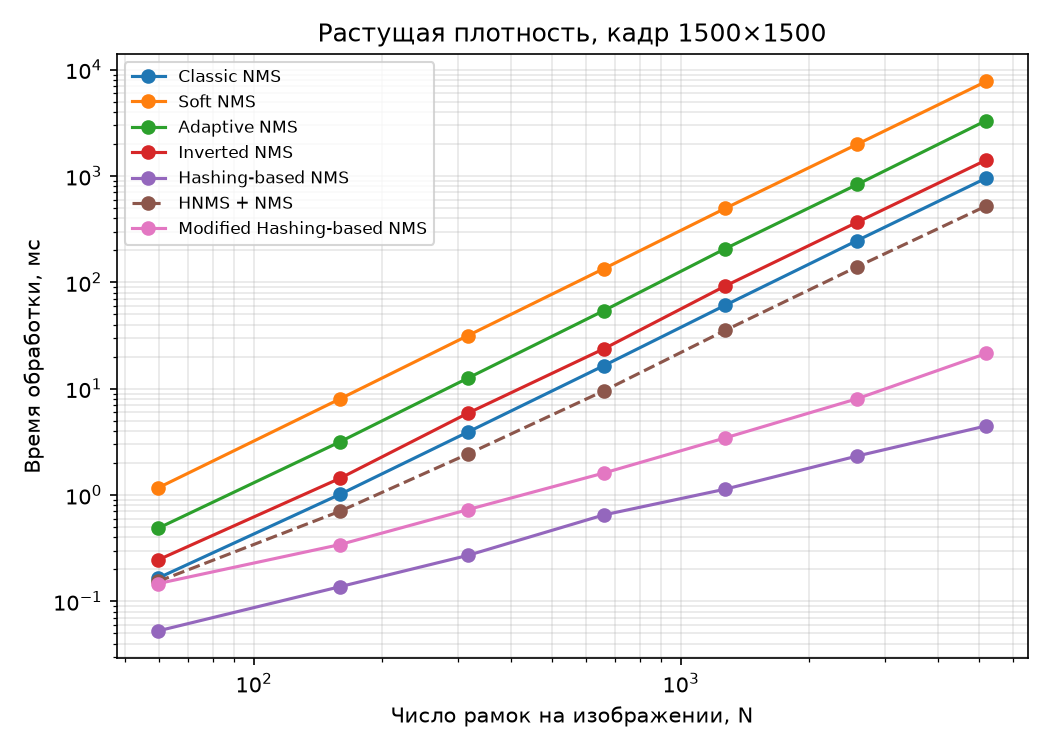

The file beside this chart, header and first rows:
Algorithm, N, Time, ms
Classic NMS, 59.6, 0.1655
Soft NMS, 59.6, 1.167
Adaptive NMS, 59.6, 0.4865
Inverted NMS, 59.6, 0.2453
Hashing-based NMS, 59.6, 0.05272
HNMS + NMS, 59.6, 0.1538
Modified Hashing-based NMS, 59.6, 0.1469
Classic NMS, 158.8, 1.012
Soft NMS, 158.8, 7.994
Adaptive NMS, 158.8, 3.155
Inverted NMS, 158.8, 1.432
Hashing-based NMS, 158.8, 0.1371
HNMS + NMS, 158.8, 0.7021
Modified Hashing-based NMS, 158.8, 0.3415
Classic NMS, 316.8, 3.905
Soft NMS, 316.8, 31.51
Adaptive NMS, 316.8, 12.55
Inverted NMS, 316.8, 5.876
Hashing-based NMS, 316.8, 0.2704
HNMS + NMS, 316.8, 2.428
Modified Hashing-based NMS, 316.8, 0.7282
Classic NMS, 659.2, 16.42
Soft NMS, 659.2, 134.2
Adaptive NMS, 659.2, 54.06
Inverted NMS, 659.2, 23.65
Hashing-based NMS, 659.2, 0.6491
HNMS + NMS, 659.2, 9.521
Modified Hashing-based NMS, 659.2, 1.608
Classic NMS, 1270, 60.94
Soft NMS, 1270, 496.4
Adaptive NMS, 1270, 207.4
Inverted NMS, 1270, 92.47
Hashing-based NMS, 1270, 1.135
HNMS + NMS, 1270, 35.36
Modified Hashing-based NMS, 1270, 3.445
Classic NMS, 2587, 247.2
Soft NMS, 2587, 1988
Adaptive NMS, 2587, 832
Inverted NMS, 2587, 367.3
Hashing-based NMS, 2587, 2.326
HNMS + NMS, 2587, 140.2
Modified Hashing-based NMS, 2587, 8.044
Classic NMS, 5186, 954.1
Soft NMS, 5186, 7744
Adaptive NMS, 5186, 3318
Inverted NMS, 5186, 1411
Hashing-based NMS, 5186, 4.464
HNMS + NMS, 5186, 521.8
Modified Hashing-based NMS, 5186, 21.42
